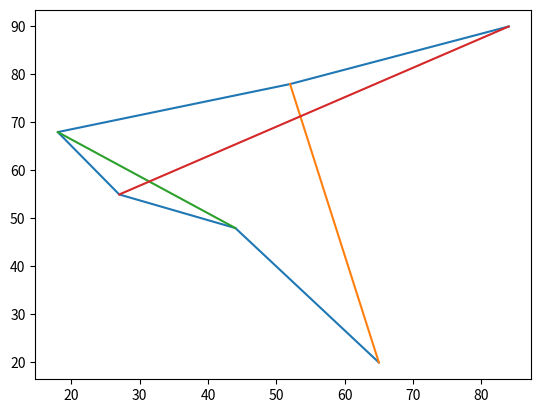

Recreate this plot in Python.
"""
En partant d'un entier n de départ, on définit une suite d'entiers en obtenant chaque nouveau 
terme à partir du précédent soit en le divisant par 2 s'il est pair,
soit en le multipliant par 3 et en ajoutant 1 s'il est impair.

Ecrire la fonction qui, à partir d'un entier initial, renvoie la liste des valeurs successives jusqu'à ce que
la valeur 1 soit atteinte (le dernier élément de la liste est donc toujours 1).
"""


def syracuse(n):
    lis = [n]
    while n != 1:
        if n % 2 == 0:
            n = n // 2
        else:
            n = n * 3 + 1
        lis.append(n)
    return lis


import matplotlib.pyplot as plt
import numpy as np

x = [65,44,27,18,52,84]
y = [20,48,55,68,78,90]
ax = [65,52]
ay = [20,78]
bx = [44,18]
by = [48,68]
cx = [27,84]
cy = [55,90]

plt.plot(x, y)
plt.plot(ax, ay)
plt.plot(bx, by)
plt.plot(cx, cy)
plt.show()

#(65, 20, 0) (44, 48, 1) (27, 55, 2) (18, 68, 1) (52, 78, 0) (84, 90, 2) 